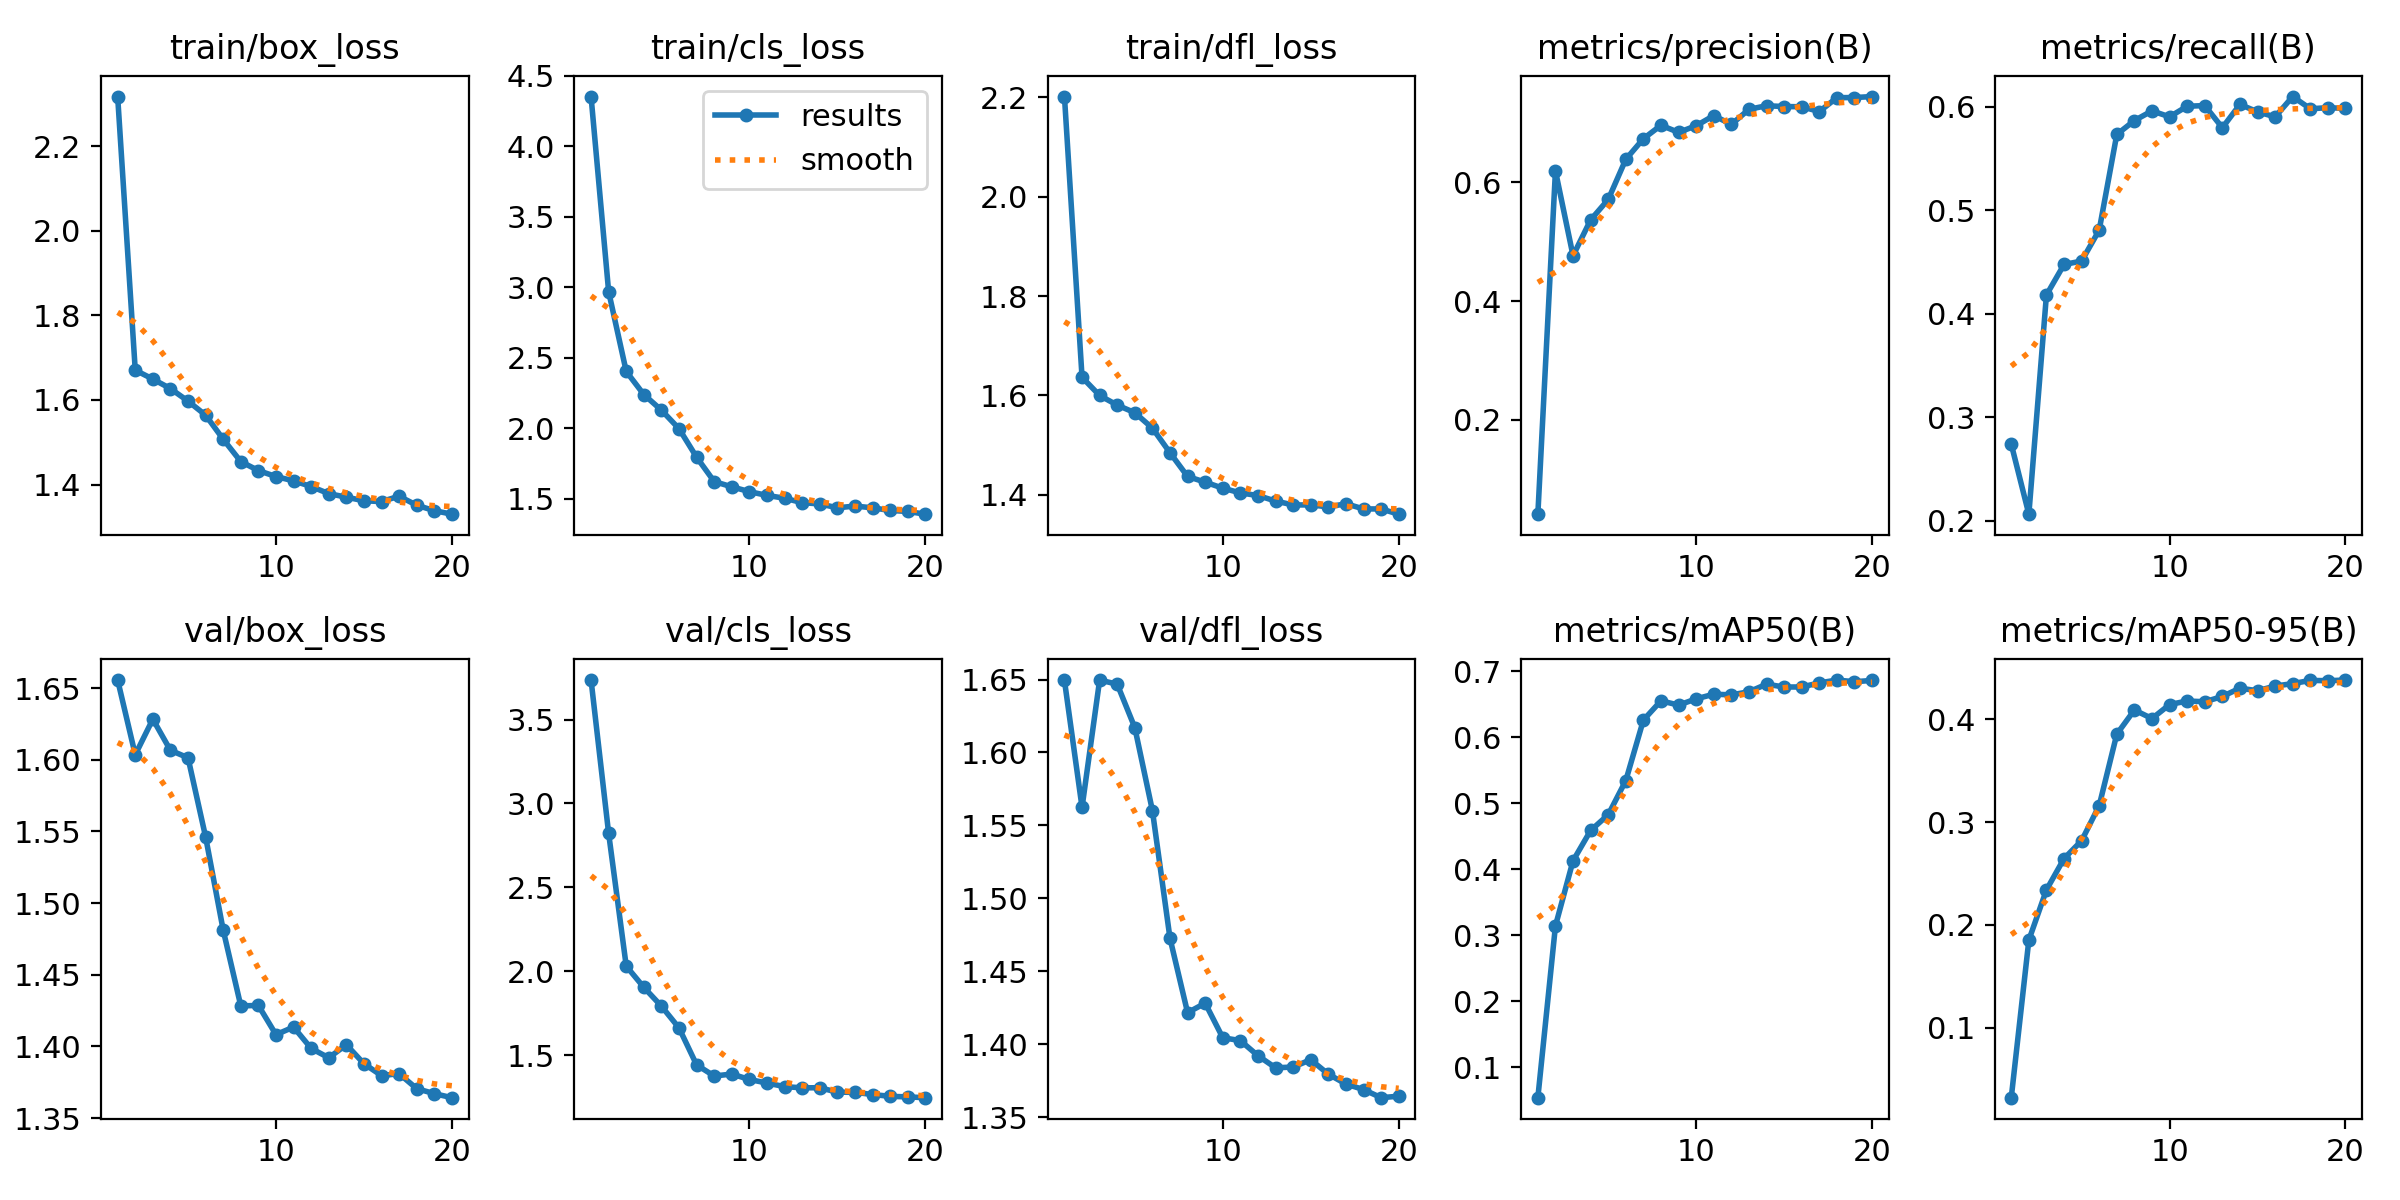

Source data for this figure (header and first rows):
epoch, time, train/box_loss, train/cls_loss, train/dfl_loss, metrics/precision(B), metrics/recall(B), metrics/mAP50(B), metrics/mAP50-95(B), val/box_loss, val/cls_loss, val/dfl_loss, lr/pg0, lr/pg1, lr/pg2
1, 111, 2.318, 4.352, 2.201, 0.04045, 0.2741, 0.05368, 0.03196, 1.656, 3.736, 1.649, 0.003262, 0.003262, 0.07064
2, 210.8, 1.671, 2.968, 1.637, 0.6196, 0.2064, 0.314, 0.1852, 1.603, 2.821, 1.562, 0.006556, 0.006556, 0.0406
3, 309.1, 1.649, 2.402, 1.6, 0.4764, 0.418, 0.4127, 0.2341, 1.628, 2.03, 1.65, 0.009689, 0.009689, 0.0104
4, 408, 1.627, 2.238, 1.581, 0.5369, 0.4475, 0.4586, 0.2645, 1.607, 1.904, 1.647, 0.00946, 0.00946, 0.00946
5, 506.1, 1.597, 2.127, 1.565, 0.5713, 0.4508, 0.4825, 0.2819, 1.601, 1.792, 1.617, 0.009055, 0.009055, 0.009055
6, 604.8, 1.564, 1.996, 1.534, 0.639, 0.4807, 0.5343, 0.3161, 1.546, 1.662, 1.56, 0.00855, 0.00855, 0.00855
7, 703, 1.507, 1.794, 1.485, 0.6738, 0.573, 0.626, 0.3855, 1.481, 1.442, 1.473, 0.00796, 0.00796, 0.00796
8, 801.1, 1.454, 1.621, 1.437, 0.6965, 0.5864, 0.6551, 0.4091, 1.428, 1.375, 1.422, 0.007297, 0.007297, 0.007297
9, 899.3, 1.433, 1.584, 1.426, 0.6845, 0.5958, 0.6486, 0.4007, 1.429, 1.387, 1.428, 0.00658, 0.00658, 0.00658
10, 998.1, 1.419, 1.549, 1.413, 0.6957, 0.59, 0.6581, 0.4143, 1.408, 1.355, 1.404, 0.005824, 0.005824, 0.005824
11, 1096, 1.409, 1.523, 1.404, 0.7128, 0.6003, 0.6652, 0.4178, 1.413, 1.333, 1.402, 0.00505, 0.00505, 0.00505
12, 1195, 1.395, 1.503, 1.399, 0.6979, 0.6009, 0.6642, 0.417, 1.399, 1.312, 1.392, 0.004276, 0.004276, 0.004276
13, 1293, 1.378, 1.471, 1.388, 0.7234, 0.5795, 0.6688, 0.4222, 1.392, 1.305, 1.384, 0.00352, 0.00352, 0.00352
14, 1392, 1.37, 1.462, 1.38, 0.7295, 0.602, 0.6804, 0.4303, 1.401, 1.305, 1.384, 0.002803, 0.002803, 0.002803
15, 1491, 1.362, 1.435, 1.38, 0.7281, 0.5948, 0.676, 0.4278, 1.388, 1.279, 1.389, 0.00214, 0.00214, 0.00214
16, 1589, 1.36, 1.447, 1.376, 0.7277, 0.59, 0.6761, 0.4323, 1.38, 1.278, 1.379, 0.00155, 0.00155, 0.00155
17, 1687, 1.372, 1.435, 1.382, 0.7196, 0.6096, 0.6823, 0.4347, 1.381, 1.265, 1.373, 0.001045, 0.001045, 0.001045
18, 1786, 1.351, 1.416, 1.372, 0.743, 0.5978, 0.6866, 0.4378, 1.371, 1.254, 1.369, 0.0006395, 0.0006395, 0.0006395
19, 1883, 1.338, 1.409, 1.372, 0.7432, 0.5989, 0.684, 0.4375, 1.367, 1.251, 1.363, 0.0003423, 0.0003423, 0.0003423
20, 1981, 1.33, 1.389, 1.361, 0.7449, 0.5981, 0.6861, 0.4382, 1.364, 1.246, 1.364, 0.0001609, 0.0001609, 0.0001609
